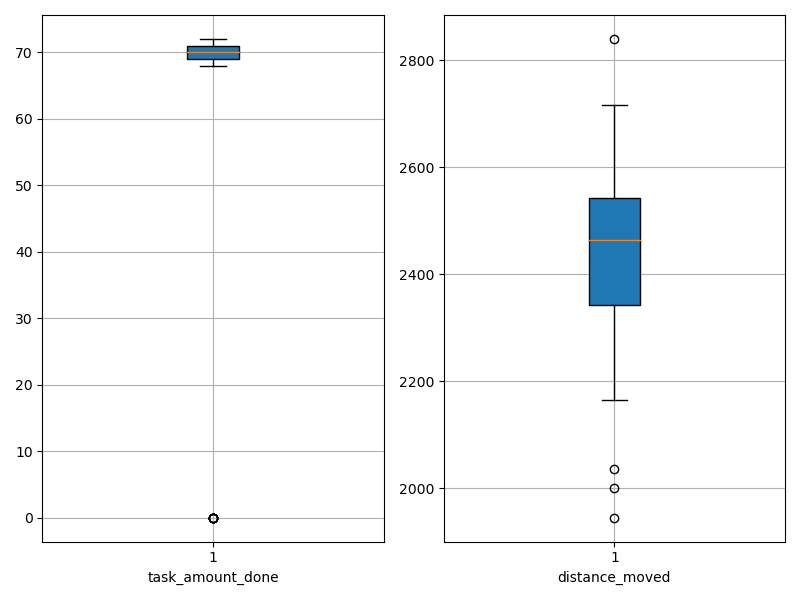

The data file committed next to this chart (first rows):
agent_id, task_amount_done, distance_moved
0, 70.0, 2171
1, 71.0, 2527
2, 0.0, 2512
3, 71.0, 2426
4, 70.0, 2464
5, 0.0, 2429
6, 71.0, 2309
7, 69.0, 2577
8, 70.0, 2260
9, 0.0, 2651
10, 70.0, 2586
11, 69.0, 2544
12, 71.0, 2479
13, 68.0, 2395
14, 71.0, 2296
15, 70.0, 2436
16, 69.0, 2541
17, 69.0, 2471
18, 69.0, 2438
19, 69.0, 2227
20, 69.0, 2553
21, 69.0, 2165
22, 70.0, 2568
23, 70.0, 2716
24, 70.0, 2263
25, 70.0, 2466
26, 0.0, 2629
27, 71.0, 2002
28, 70.0, 2399
29, 69.0, 2442
30, 69.0, 1946
31, 71.0, 2662
32, 70.0, 2572
33, 0.0, 2506
34, 69.0, 2460
35, 70.0, 2469
36, 71.0, 2296
37, 70.0, 2437
38, 69.0, 2512
39, 72.0, 2280
40, 0.0, 2714
41, 71.0, 2571
42, 70.0, 2328
43, 70.0, 2465
44, 70.0, 2418
45, 70.0, 2239
46, 71.0, 2501
47, 0.0, 2840
48, 70.0, 2557
49, 71.0, 2523
50, 70.0, 2415
51, 70.0, 2536
52, 71.0, 2395
53, 71.0, 2349
54, 69.0, 2230
55, 71.0, 2545
56, 69.0, 2525
57, 70.0, 2037
58, 69.0, 2504
59, 71.0, 2434
